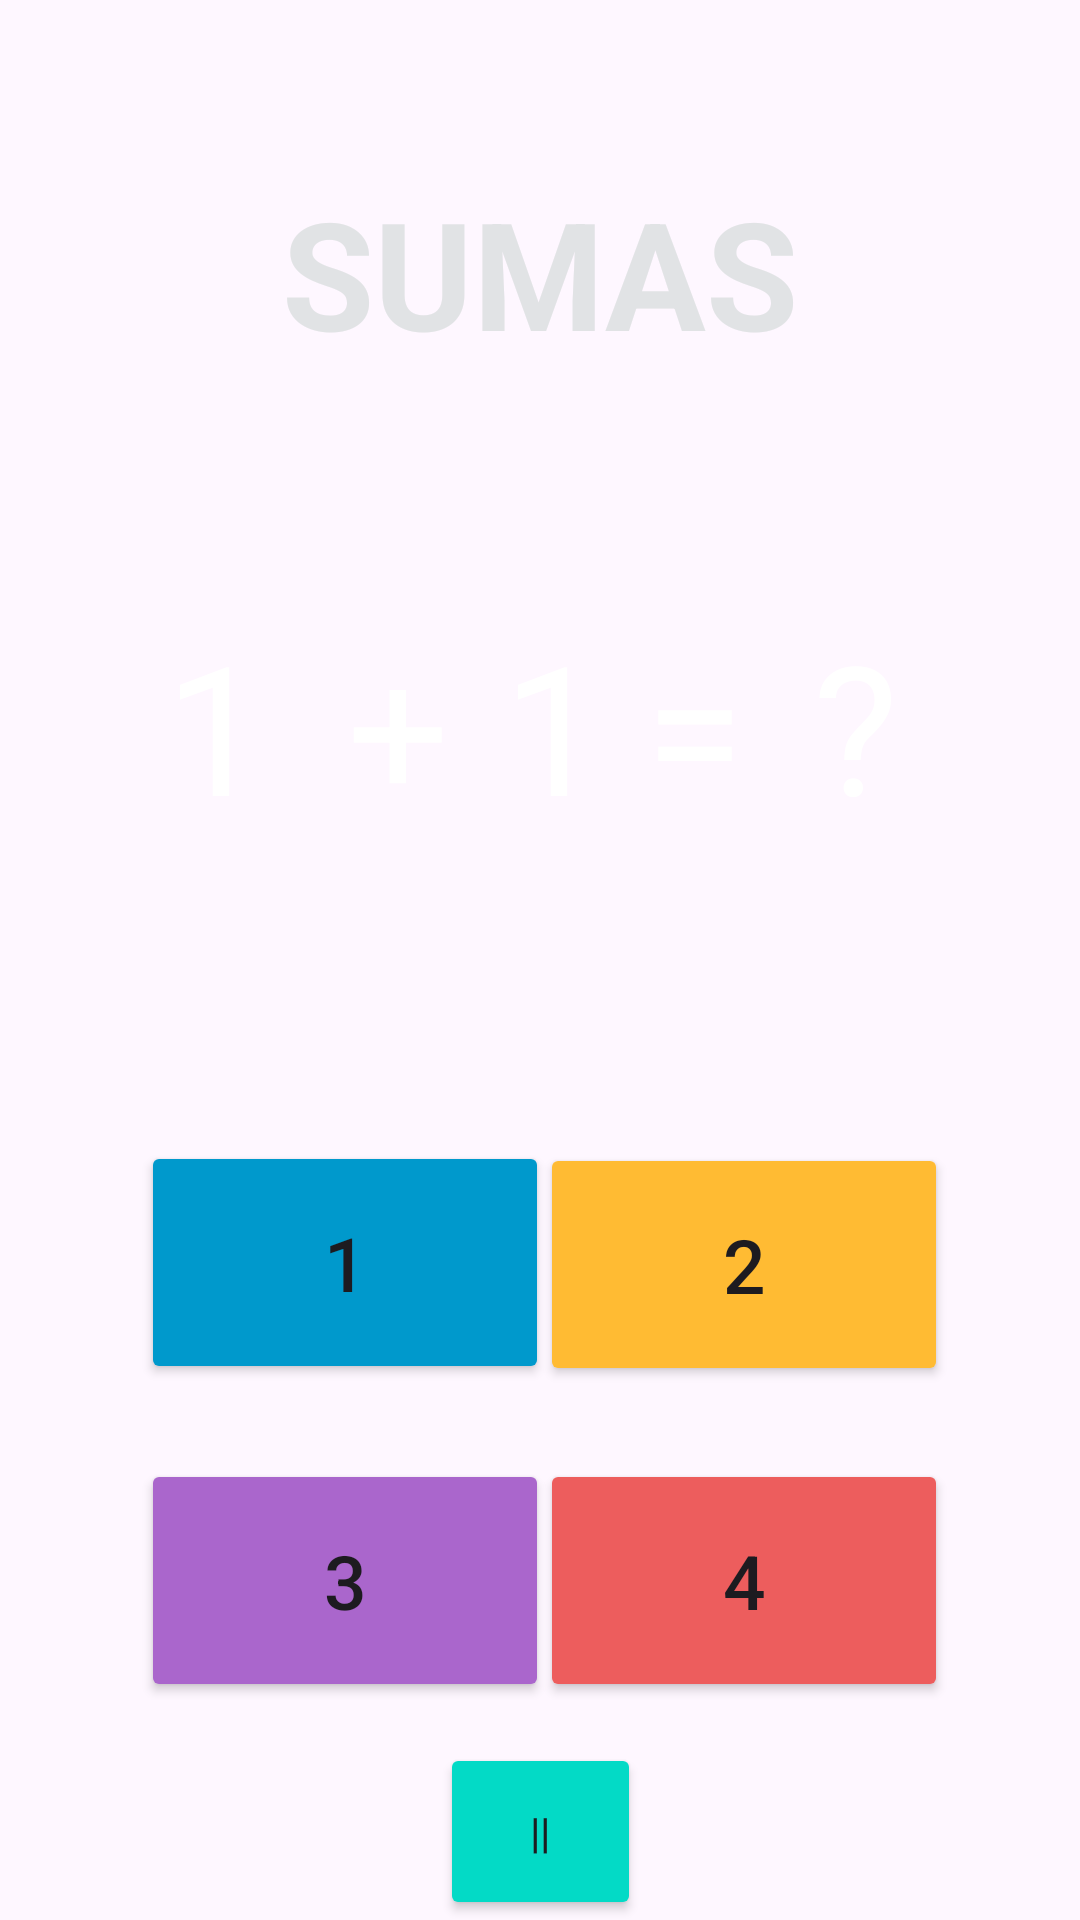

Produce the Android XML layout that renders to this screen, including the resource entries it uses.
<!-- AndroidManifest.xml: application theme Theme.Matefacil -->
<!-- res/layout/activity_juego_uno.xml -->
<?xml version="1.0" encoding="utf-8"?>
<androidx.constraintlayout.widget.ConstraintLayout xmlns:android="http://schemas.android.com/apk/res/android"
    xmlns:app="http://schemas.android.com/apk/res-auto"
    xmlns:tools="http://schemas.android.com/tools"
    android:layout_width="match_parent"
    android:layout_height="match_parent"
    android:background="@drawable/juego1"
    tools:context=".juego_uno">

    <TextView
        android:id="@+id/textView4"
        android:layout_width="wrap_content"
        android:layout_height="wrap_content"
        android:text="SUMAS"
        android:textColor="@color/material_dynamic_neutral90"
        android:textSize="50dp"
        android:textStyle="bold"
        app:layout_constraintBottom_toBottomOf="parent"
        app:layout_constraintEnd_toEndOf="parent"
        app:layout_constraintStart_toStartOf="parent"
        app:layout_constraintTop_toTopOf="parent"
        app:layout_constraintVertical_bias="0.100000024" />

    <Button
        android:id="@+id/btnSumasR1"
        android:layout_width="136dp"
        android:layout_height="81dp"
        android:layout_marginTop="1dp"
        android:backgroundTint="@android:color/holo_blue_dark"
        android:text="1"
        android:textSize="25dp"
        app:layout_constraintBottom_toBottomOf="parent"
        app:layout_constraintEnd_toEndOf="parent"
        app:layout_constraintHorizontal_bias="0.21"
        app:layout_constraintStart_toStartOf="parent"
        app:layout_constraintTop_toTopOf="parent"
        app:layout_constraintVertical_bias="0.68" />

    <Button
        android:id="@+id/btnSumasR3"
        android:layout_width="136dp"
        android:layout_height="81dp"
        android:layout_marginTop="1dp"
        android:backgroundTint="@android:color/holo_purple"
        android:text="3"
        android:textSize="25dp"
        app:layout_constraintBottom_toBottomOf="parent"
        app:layout_constraintEnd_toEndOf="parent"
        app:layout_constraintHorizontal_bias="0.21"
        app:layout_constraintStart_toStartOf="parent"
        app:layout_constraintTop_toTopOf="parent"
        app:layout_constraintVertical_bias="0.87" />

    <Button
        android:id="@+id/btnSumasR2"
        android:layout_width="136dp"
        android:layout_height="81dp"
        android:layout_marginTop="1dp"
        android:backgroundTint="@android:color/holo_orange_light"
        android:text="2"
        android:textSize="25dp"
        app:layout_constraintBottom_toBottomOf="parent"
        app:layout_constraintEnd_toEndOf="parent"
        app:layout_constraintHorizontal_bias="0.803"
        app:layout_constraintStart_toStartOf="parent"
        app:layout_constraintTop_toTopOf="parent"
        app:layout_constraintVertical_bias="0.681" />

    <Button
        android:id="@+id/btnSumasR4"
        android:layout_width="136dp"
        android:layout_height="81dp"
        android:layout_marginTop="1dp"
        android:backgroundTint="@color/naranja"
        android:text="4"
        android:textSize="25dp"
        app:layout_constraintBottom_toBottomOf="parent"
        app:layout_constraintEnd_toEndOf="parent"
        app:layout_constraintHorizontal_bias="0.803"
        app:layout_constraintStart_toStartOf="parent"
        app:layout_constraintTop_toTopOf="parent"
        app:layout_constraintVertical_bias="0.87" />

    <TextView
        android:id="@+id/tvSumas1"
        android:layout_width="wrap_content"
        android:layout_height="wrap_content"
        android:layout_marginEnd="20dp"
        android:text="1"
        android:textColor="@color/white"
        android:textSize="60dp"
        app:layout_constraintBottom_toBottomOf="parent"
        app:layout_constraintEnd_toEndOf="parent"
        app:layout_constraintHorizontal_bias="0.18"
        app:layout_constraintStart_toStartOf="parent"
        app:layout_constraintTop_toTopOf="parent"
        app:layout_constraintVertical_bias="0.36" />

    <TextView
        android:id="@+id/tvSumas2"
        android:layout_width="wrap_content"
        android:layout_height="wrap_content"
        android:text="+"
        android:textColor="@color/white"
        android:textSize="60dp"
        app:layout_constraintBottom_toBottomOf="parent"
        app:layout_constraintEnd_toEndOf="parent"
        app:layout_constraintHorizontal_bias="0.355"
        app:layout_constraintStart_toStartOf="parent"
        app:layout_constraintTop_toTopOf="parent"
        app:layout_constraintVertical_bias="0.36" />

    <TextView
        android:id="@+id/tvSumas3"
        android:layout_width="wrap_content"
        android:layout_height="wrap_content"
        android:text="1"
        android:textColor="@color/white"
        android:textSize="60dp"
        app:layout_constraintBottom_toBottomOf="parent"
        app:layout_constraintEnd_toEndOf="parent"
        app:layout_constraintHorizontal_bias="0.514"
        app:layout_constraintStart_toStartOf="parent"
        app:layout_constraintTop_toTopOf="parent"
        app:layout_constraintVertical_bias="0.36" />

    <TextView
        android:id="@+id/tvSumas4"
        android:layout_width="wrap_content"
        android:layout_height="wrap_content"
        android:text="="
        android:textColor="@color/white"
        android:textSize="60dp"
        app:layout_constraintBottom_toBottomOf="parent"
        app:layout_constraintEnd_toEndOf="parent"
        app:layout_constraintHorizontal_bias="0.658"
        app:layout_constraintStart_toStartOf="parent"
        app:layout_constraintTop_toTopOf="parent"
        app:layout_constraintVertical_bias="0.36" />

    <TextView
        android:id="@+id/tvSumas5"
        android:layout_width="wrap_content"
        android:layout_height="wrap_content"
        android:text="?"
        android:textColor="@color/white"
        android:textSize="60dp"
        app:layout_constraintBottom_toBottomOf="parent"
        app:layout_constraintEnd_toEndOf="parent"
        app:layout_constraintHorizontal_bias="0.817"
        app:layout_constraintStart_toStartOf="parent"
        app:layout_constraintTop_toTopOf="parent"
        app:layout_constraintVertical_bias="0.36" />

    <Button
        android:id="@+id/btnSumaPausa"
        android:layout_width="67dp"
        android:layout_height="59dp"
        android:backgroundTint="@color/design_default_color_secondary"
        android:text="||"
        app:layout_constraintBottom_toBottomOf="parent"
        app:layout_constraintEnd_toEndOf="parent"
        app:layout_constraintStart_toStartOf="parent"
        app:layout_constraintTop_toTopOf="parent"
        app:layout_constraintVertical_bias="1.0" />


</androidx.constraintlayout.widget.ConstraintLayout>
<!-- resources referenced by this layout -->
<resources>
  <color name="naranja">#ED5D5D</color>
  <color name="white">#FFFFFFFF</color>
  <style name="Theme.Matefacil" parent="Base.Theme.Matefacil" />
  <style name="Base.Theme.Matefacil" parent="Theme.Material3.DayNight.NoActionBar">
          
          
      </style>
</resources>
